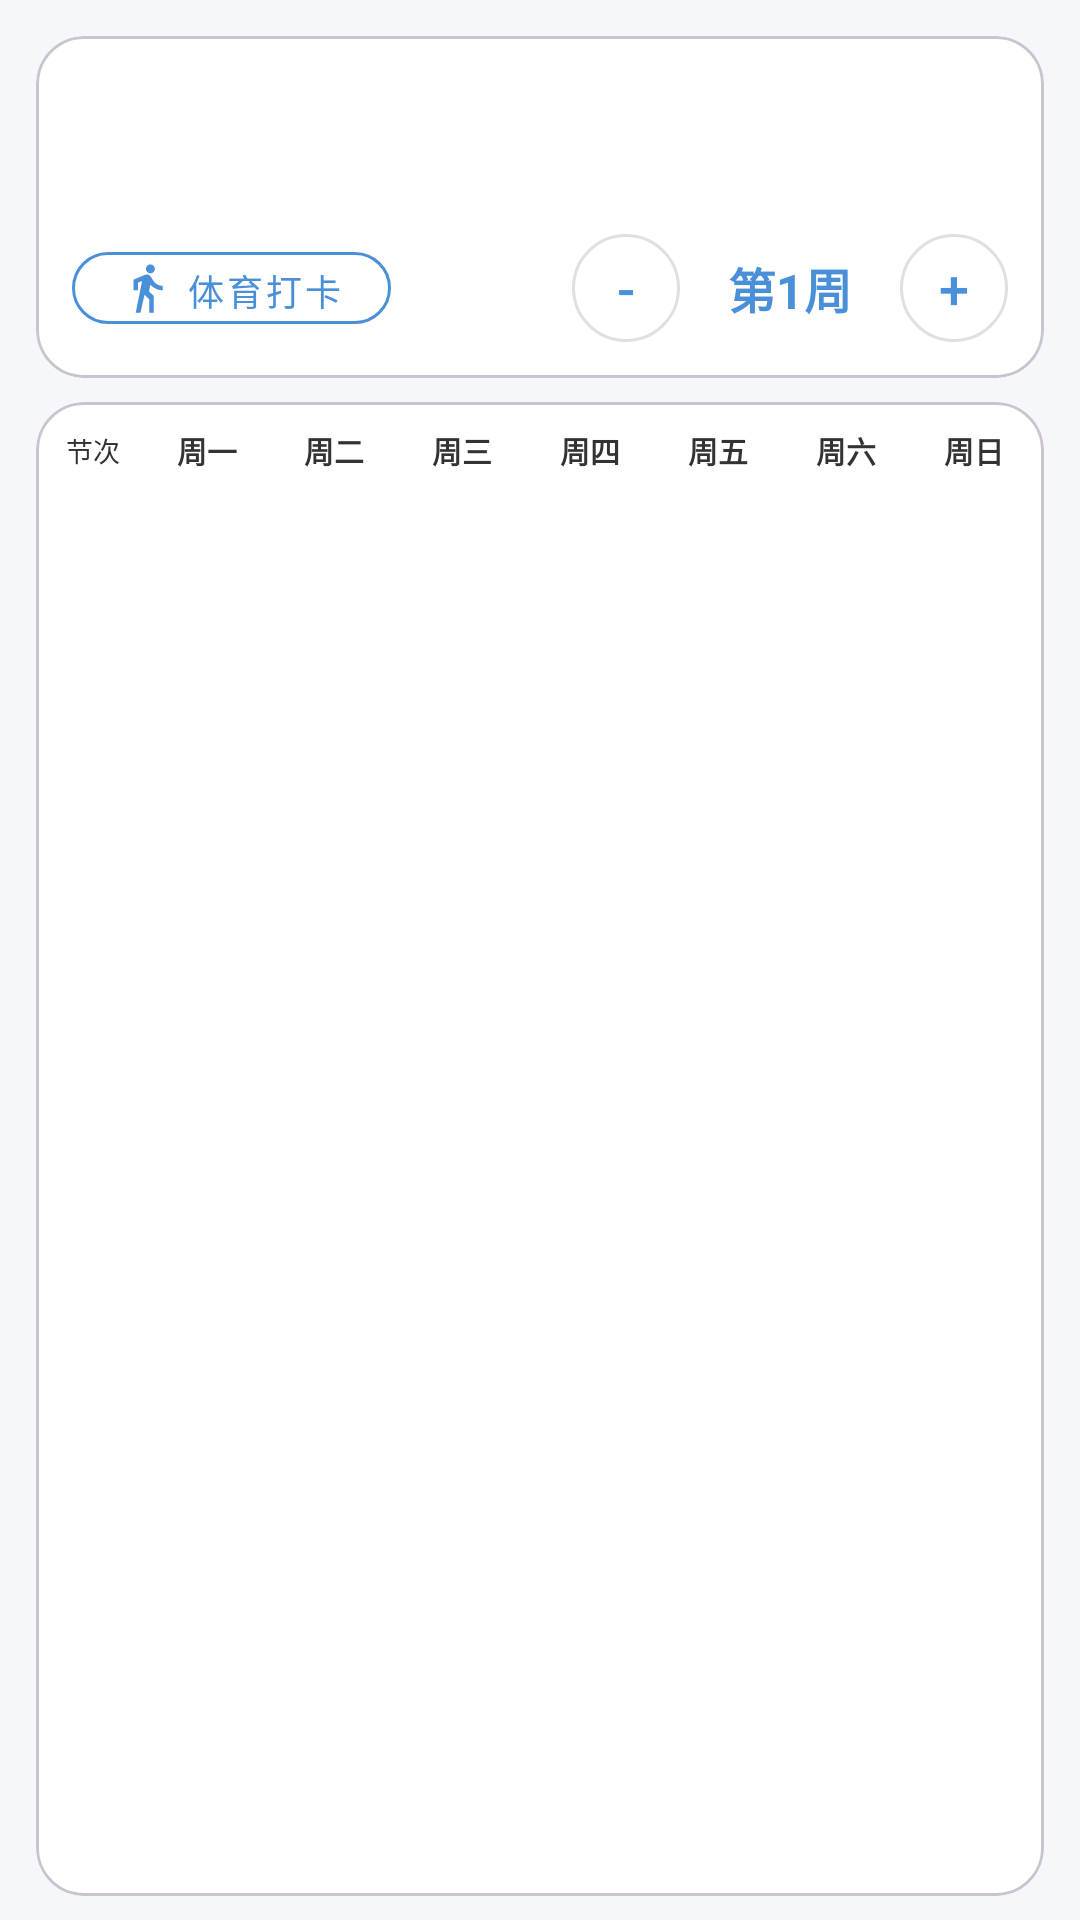

Here is an Android app screen rendered from its layout file. Give the layout XML and the strings, colors and styles it references.
<!-- AndroidManifest.xml: application theme Theme.MyApplication -->
<!-- res/layout/fragment_schedule.xml -->
<?xml version="1.0" encoding="utf-8"?>
<LinearLayout xmlns:android="http://schemas.android.com/apk/res/android"
    xmlns:app="http://schemas.android.com/apk/res-auto"
    android:layout_width="match_parent"
    android:layout_height="match_parent"
    android:orientation="vertical"
    android:background="#F5F7FA"
    android:fitsSystemWindows="true"
    android:paddingTop="12dp">

    <com.google.android.material.card.MaterialCardView
        android:layout_width="match_parent"
        android:layout_height="wrap_content"
        android:layout_marginStart="12dp"
        android:layout_marginEnd="12dp"
        android:layout_marginBottom="8dp"
        app:cardCornerRadius="16dp"
        app:cardElevation="0dp"
        app:cardBackgroundColor="#FFFFFF">

        <LinearLayout
            android:layout_width="match_parent"
            android:layout_height="wrap_content"
            android:orientation="vertical"
            android:padding="12dp">

            <TextView
                android:id="@+id/tvStudentInfo"
                android:layout_width="wrap_content"
                android:layout_height="wrap_content"
                android:textSize="16sp"
                android:textStyle="bold"
                android:textColor="#1A1A1A" />

            <TextView
                android:id="@+id/tvWeekInfo"
                android:layout_width="wrap_content"
                android:layout_height="wrap_content"
                android:layout_marginTop="4dp"
                android:textSize="12sp"
                android:textColor="#333333" />

            <LinearLayout
                android:layout_width="match_parent"
                android:layout_height="wrap_content"
                android:layout_marginTop="12dp"
                android:gravity="center_vertical"
                android:orientation="horizontal">

                <com.google.android.material.button.MaterialButton
                    android:id="@+id/btnSports"
                    style="@style/Widget.MaterialComponents.Button.OutlinedButton"
                    android:layout_width="wrap_content"
                    android:layout_height="36dp"
                    android:text="体育打卡"
                    android:textSize="12sp"
                    app:cornerRadius="18dp"
                    app:strokeColor="#4A90D9"
                    android:textColor="#4A90D9"
                    app:icon="@drawable/ic_sports"
                    app:iconTint="#4A90D9"
                    app:iconPadding="4dp" />

                <View
                    android:layout_width="0dp"
                    android:layout_height="1dp"
                    android:layout_weight="1" />

                <LinearLayout
                    android:layout_width="wrap_content"
                    android:layout_height="wrap_content"
                    android:gravity="center_vertical"
                    android:orientation="horizontal">

                    <com.google.android.material.button.MaterialButton
                        android:id="@+id/btnPrevWeek"
                        style="@style/Widget.MaterialComponents.Button.OutlinedButton"
                        android:layout_width="36dp"
                        android:layout_height="36dp"
                        android:insetLeft="0dp"
                        android:insetTop="0dp"
                        android:insetRight="0dp"
                        android:insetBottom="0dp"
                        android:padding="0dp"
                        android:text="-"
                        android:textSize="18sp"
                        app:cornerRadius="18dp"
                        app:strokeColor="#E0E0E0" />

                    <TextView
                        android:id="@+id/tvCurrentWeek"
                        android:layout_width="wrap_content"
                        android:layout_height="wrap_content"
                        android:layout_marginStart="16dp"
                        android:layout_marginEnd="16dp"
                        android:text="第1周"
                        android:textSize="16sp"
                        android:textStyle="bold"
                        android:textColor="#4A90D9" />

                    <com.google.android.material.button.MaterialButton
                        android:id="@+id/btnNextWeek"
                        style="@style/Widget.MaterialComponents.Button.OutlinedButton"
                        android:layout_width="36dp"
                        android:layout_height="36dp"
                        android:insetLeft="0dp"
                        android:insetTop="0dp"
                        android:insetRight="0dp"
                        android:insetBottom="0dp"
                        android:padding="0dp"
                        android:text="+"
                        android:textSize="18sp"
                        app:cornerRadius="18dp"
                        app:strokeColor="#E0E0E0" />

                </LinearLayout>

            </LinearLayout>

        </LinearLayout>

    </com.google.android.material.card.MaterialCardView>

    <com.google.android.material.card.MaterialCardView
        android:layout_width="match_parent"
        android:layout_height="0dp"
        android:layout_weight="1"
        android:layout_marginStart="12dp"
        android:layout_marginEnd="12dp"
        android:layout_marginBottom="8dp"
        app:cardCornerRadius="16dp"
        app:cardElevation="0dp"
        app:cardBackgroundColor="#FFFFFF">

        <LinearLayout
            android:layout_width="match_parent"
            android:layout_height="match_parent"
            android:orientation="vertical"
            android:padding="2dp">

            <LinearLayout
                android:id="@+id/headerRow"
                android:layout_width="match_parent"
                android:layout_height="28dp"
                android:orientation="horizontal"
                android:gravity="center_vertical">

                <TextView
                    android:layout_width="0dp"
                    android:layout_height="match_parent"
                    android:layout_weight="0.8"
                    android:gravity="center"
                    android:text="节次"
                    android:textSize="9sp"
                    android:textColor="#333333" />

                <TextView
                    android:layout_width="0dp"
                    android:layout_height="match_parent"
                    android:layout_weight="1"
                    android:gravity="center"
                    android:text="周一"
                    android:textSize="10sp"
                    android:textColor="#333333"
                    android:textStyle="bold" />

                <TextView
                    android:layout_width="0dp"
                    android:layout_height="match_parent"
                    android:layout_weight="1"
                    android:gravity="center"
                    android:text="周二"
                    android:textSize="10sp"
                    android:textColor="#333333"
                    android:textStyle="bold" />

                <TextView
                    android:layout_width="0dp"
                    android:layout_height="match_parent"
                    android:layout_weight="1"
                    android:gravity="center"
                    android:text="周三"
                    android:textSize="10sp"
                    android:textColor="#333333"
                    android:textStyle="bold" />

                <TextView
                    android:layout_width="0dp"
                    android:layout_height="match_parent"
                    android:layout_weight="1"
                    android:gravity="center"
                    android:text="周四"
                    android:textSize="10sp"
                    android:textColor="#333333"
                    android:textStyle="bold" />

                <TextView
                    android:layout_width="0dp"
                    android:layout_height="match_parent"
                    android:layout_weight="1"
                    android:gravity="center"
                    android:text="周五"
                    android:textSize="10sp"
                    android:textColor="#333333"
                    android:textStyle="bold" />

                <TextView
                    android:layout_width="0dp"
                    android:layout_height="match_parent"
                    android:layout_weight="1"
                    android:gravity="center"
                    android:text="周六"
                    android:textSize="10sp"
                    android:textColor="#333333"
                    android:textStyle="bold" />

                <TextView
                    android:layout_width="0dp"
                    android:layout_height="match_parent"
                    android:layout_weight="1"
                    android:gravity="center"
                    android:text="周日"
                    android:textSize="10sp"
                    android:textColor="#333333"
                    android:textStyle="bold" />

            </LinearLayout>

            <GridLayout
                android:id="@+id/gridSchedule"
                android:layout_width="match_parent"
                android:layout_height="0dp"
                android:layout_weight="1"
                android:columnCount="8"
                android:rowCount="12" />

        </LinearLayout>

    </com.google.android.material.card.MaterialCardView>

</LinearLayout>
<!-- resources referenced by this layout -->
<resources>
  <!-- drawable ic_sports (drawable) -->
  <?xml version="1.0" encoding="utf-8"?>
  <vector xmlns:android="http://schemas.android.com/apk/res/android"
      android:width="24dp"
      android:height="24dp"
      android:viewportWidth="24"
      android:viewportHeight="24">
      <path
          android:fillColor="#4A90D9"
          android:pathData="M13.5,5.5c1.1,0 2,-0.9 2,-2s-0.9,-2 -2,-2 -2,0.9 -2,2 0.9,2 2,2zM9.8,8.9L7,23h2.1l1.8,-8 2.1,2v6h2v-7.5l-2.1,-2 0.6,-3C14.8,12 16.8,13 19,13v-2c-1.9,0 -3.5,-1 -4.3,-2.4l-1,-1.6c-0.4,-0.6 -1,-1 -1.7,-1 -0.3,0 -0.5,0.1 -0.8,0.1L6,8.3V13h2V9.6l1.8,-0.7" />
  </vector>
  <style name="Theme.MyApplication" parent="Base.Theme.MyApplication" />
  <style name="Base.Theme.MyApplication" parent="Theme.Material3.DayNight.NoActionBar">
          <item name="colorPrimary">#4A90D9</item>
          <item name="colorPrimaryVariant">#3A7BC8</item>
          <item name="colorOnPrimary">#FFFFFF</item>
          <item name="colorSecondary">#4A90D9</item>
          <item name="colorOnSecondary">#FFFFFF</item>
          <item name="android:statusBarColor">#F5F7FA</item>
          <item name="android:navigationBarColor">#FFFFFF</item>
          <item name="android:windowLightStatusBar">true</item>
          <item name="android:windowBackground">#F5F7FA</item>
      </style>
</resources>
